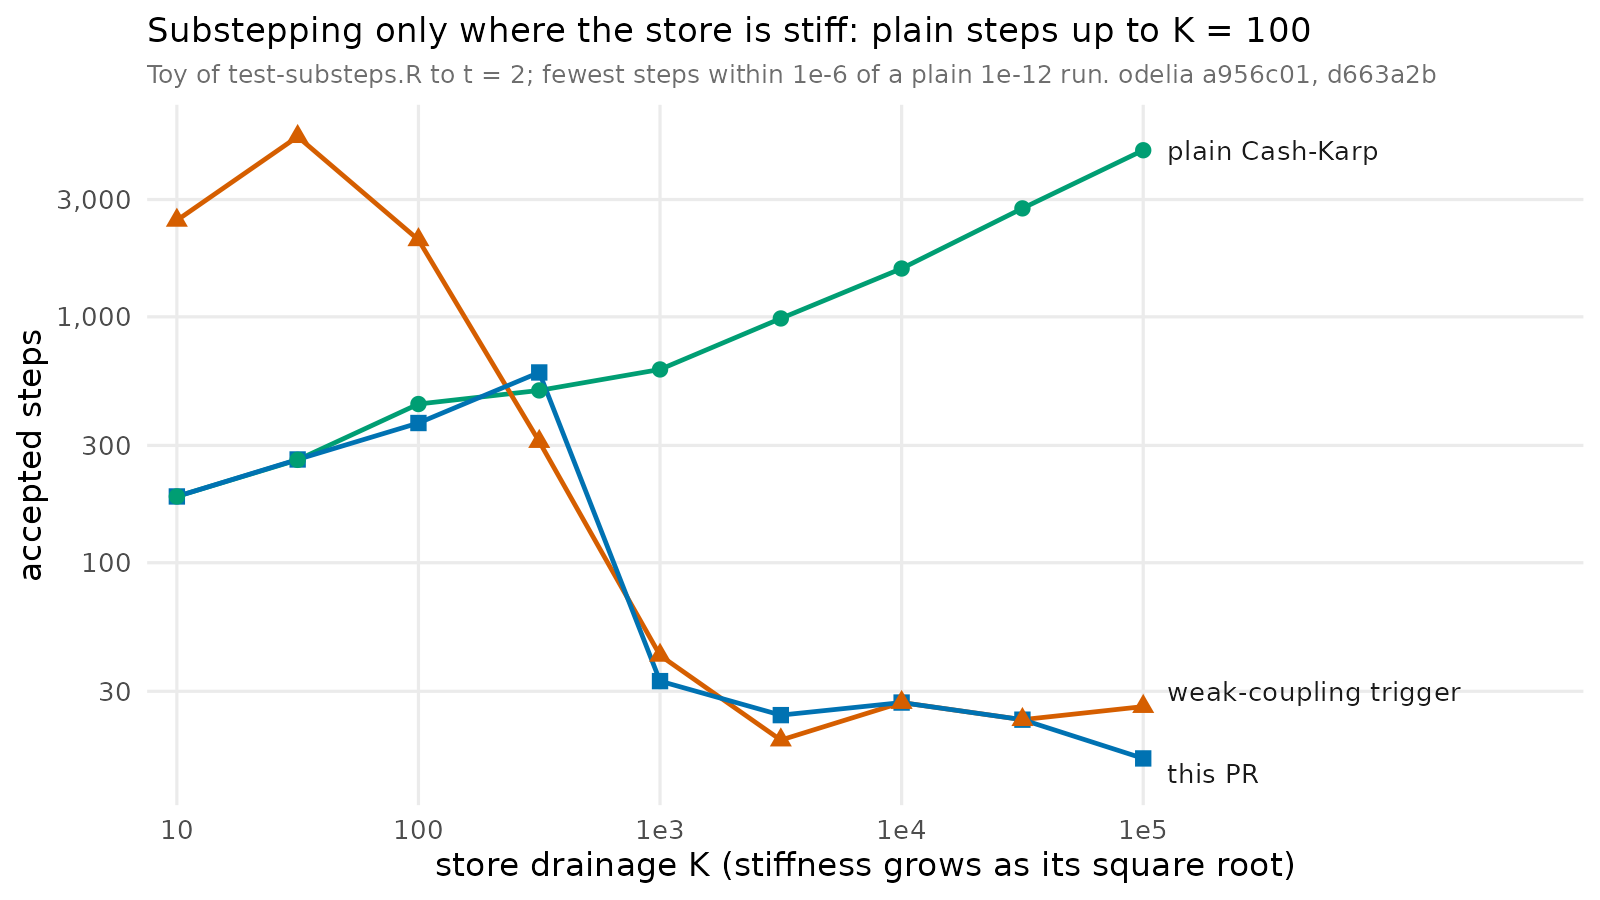

Data behind this chart, as committed beside it:
K, arm, tol, error, rel_error, steps, substepped, full, sub
10, plain, 0.001, 0.0008853, 0.0007773, 87, 0, 601, 0
10, plain, 0.0003162, 0.000127, 4.29312354757605e-05, 95, 0, 619, 0
10, plain, 1e-04, 9.32718651038833e-05, 4.92734641827803e-05, 108, 0, 703, 0
10, plain, 3.16227766016838e-05, 2.68136370777938e-05, 4.77161813816673e-06, 129, 0, 835, 0
10, plain, 1e-05, 5.29135741089704e-06, 6.76558347490261e-07, 154, 0, 991, 0
10, plain, 3.16227766016838e-06, 7.6314572623748e-07, 7.06347476565151e-07, 186, 0, 1183, 0
10, plain, 1e-06, 6.07073388891877e-07, 3.501659245792e-07, 225, 0, 1411, 0
10, plain, 3.16227766016838e-07, 1.29968498185917e-07, 5.46513451001351e-08, 277, 0, 1729, 0
10, plain, 1e-07, 2.3524390060925e-08, 2.17735525286791e-08, 339, 0, 2101, 0
10, plain, 3.16227766016838e-08, 1.18611651611644e-08, 1.08572988269158e-08, 420, 0, 2593, 0
10, plain, 1e-08, 2.59372653910184e-09, 2.40068460427246e-09, 518, 0, 3187, 0
10, plain, 3.16227766016838e-09, 6.86237955349611e-10, 6.10627083590857e-10, 654, 0, 4015, 0
10, plain, 1e-09, 1.95947924552797e-10, 1.67956754502034e-10, 804, 0, 4909, 0
10, plain, 3.16227766016838e-10, 4.49502657318135e-11, 3.86129514330594e-11, 1009, 0, 6151, 0
10, plain, 1e-10, 1.2729817200352e-11, 1.04669470355697e-11, 1266, 0, 7693, 0
31.62, plain, 0.001, 0.002068, 0.0001346, 108, 0, 757, 0
31.62, plain, 0.0003162, 0.000701, 0.0001724, 116, 0, 745, 0
31.62, plain, 1e-04, 0.0001162, 3.8969175958222e-06, 131, 0, 841, 0
31.62, plain, 3.16227766016838e-05, 7.96441771908074e-05, 5.4907183319146e-05, 152, 0, 961, 0
31.62, plain, 1e-05, 6.58207569198543e-06, 4.53772327604701e-06, 179, 0, 1129, 0
31.62, plain, 3.16227766016838e-06, 1.20227338129553e-06, 5.24185766913023e-07, 218, 0, 1375, 0
31.62, plain, 1e-06, 4.78110564194889e-07, 3.29612349841679e-07, 262, 0, 1639, 0
31.62, plain, 3.16227766016838e-07, 1.0418189921868e-07, 7.18236390995967e-08, 323, 0, 2023, 0
31.62, plain, 1e-07, 2.94949898393959e-08, 2.03340265569971e-08, 405, 0, 2527, 0
31.62, plain, 3.16227766016838e-08, 1.35015070790168e-08, 9.30802163347461e-09, 490, 0, 3025, 0
31.62, plain, 1e-08, 2.43602621408101e-09, 1.67941138479398e-09, 603, 0, 3709, 0
31.62, plain, 3.16227766016838e-09, 8.66868132831655e-10, 5.97624197546574e-10, 745, 0, 4561, 0
31.62, plain, 1e-09, 2.02796057724441e-10, 1.39808843667246e-10, 943, 0, 5767, 0
31.62, plain, 3.16227766016838e-10, 5.72683012123321e-11, 3.94811174394871e-11, 1168, 0, 7117, 0
31.62, plain, 1e-10, 3.34807737090159e-11, 8.3378255272999e-12, 1462, 0, 8887, 0
100, plain, 0.001, 0.0003566, 0.0001575, 170, 0, 1201, 0
100, plain, 0.0003162, 0.0002129, 9.40237280822677e-05, 179, 0, 1225, 0
100, plain, 1e-04, 2.16975165585609e-05, 8.46027642871219e-06, 194, 0, 1243, 0
100, plain, 3.16227766016838e-05, 5.88177833689141e-05, 2.59784688853718e-05, 219, 0, 1381, 0
100, plain, 1e-05, 5.16096138891697e-06, 2.27947853831303e-06, 253, 0, 1597, 0
100, plain, 3.16227766016838e-06, 1.77348401275701e-06, 7.83307302744464e-07, 302, 0, 1897, 0
100, plain, 1e-06, 1.10983060075398e-06, 4.90186778187202e-07, 364, 0, 2275, 0
100, plain, 3.16227766016838e-07, 1.24481238650276e-07, 5.49805143931665e-08, 442, 0, 2755, 0
100, plain, 1e-07, 1.10584279067183e-07, 4.88425453733845e-08, 537, 0, 3313, 0
100, plain, 3.16227766016838e-08, 1.83855124458177e-08, 8.12046009995885e-09, 671, 0, 4141, 0
100, plain, 1e-08, 5.89301496489725e-09, 2.60280984998024e-09, 830, 0, 5101, 0
100, plain, 3.16227766016838e-09, 2.30826091573988e-09, 1.01950602257073e-09, 1028, 0, 6301, 0
100, plain, 1e-09, 6.35508756730019e-10, 2.80689674405813e-10, 1274, 0, 7789, 0
100, plain, 3.16227766016838e-10, 1.1665091115276e-10, 5.15220379323894e-11, 1574, 0, 9583, 0
100, plain, 1e-10, 3.01740854524724e-11, 1.33272030187709e-11, 1954, 0, 11869, 0
316.2, plain, 0.001, 0.0001935, 0.0001083, 285, 0, 2065, 0
316.2, plain, 0.0003162, 0.000337, 0.0001887, 295, 0, 2131, 0
316.2, plain, 1e-04, 1.20734875745931e-05, 6.74267747527542e-06, 310, 0, 2203, 0
316.2, plain, 3.16227766016838e-05, 7.35216508876979e-05, 4.11674538816652e-05, 329, 0, 2131, 0
316.2, plain, 1e-05, 2.94019508606524e-06, 1.64632246620217e-06, 363, 0, 2263, 0
316.2, plain, 3.16227766016838e-06, 1.36030008968113e-06, 7.61681634335326e-07, 418, 0, 2581, 0
316.2, plain, 1e-06, 6.75083738910232e-07, 3.78004007694273e-07, 502, 0, 3097, 0
316.2, plain, 3.16227766016838e-07, 1.66566010983971e-07, 9.3266384699516e-08, 603, 0, 3721, 0
316.2, plain, 1e-07, 6.34127756971026e-08, 3.55071259622063e-08, 738, 0, 4549, 0
316.2, plain, 3.16227766016838e-08, 1.07014390682281e-08, 5.99212604708315e-09, 888, 0, 5449, 0
316.2, plain, 1e-08, 4.69182337425877e-09, 2.62712303176853e-09, 1105, 0, 6763, 0
316.2, plain, 3.16227766016838e-09, 1.54070145530483e-09, 8.62694938713472e-10, 1361, 0, 8299, 0
316.2, plain, 1e-09, 2.81350165387551e-10, 1.57538219263911e-10, 1690, 0, 10279, 0
316.2, plain, 3.16227766016838e-10, 1.01348374137444e-10, 5.67486511511824e-11, 2091, 0, 12697, 0
316.2, plain, 1e-10, 2.62713184540075e-11, 1.47102693942209e-11, 2621, 0, 15883, 0
... 345 more rows
